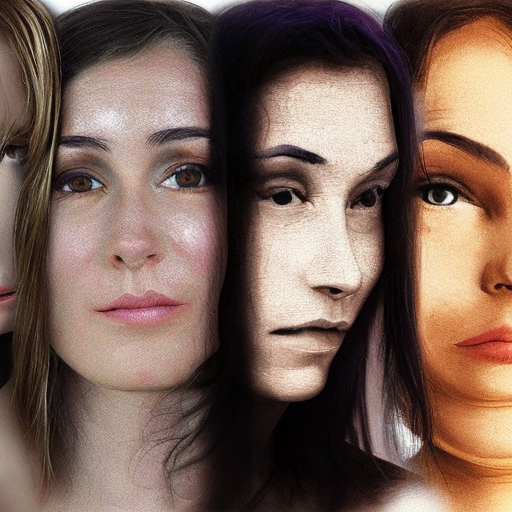
Generation parameters embedded in this image by AUTOMATIC1111 Stable Diffusion web UI or a fork of it (Forge, ...) (PNG 'parameters' text chunk):
woman
Steps: 50, Sampler: DDIM, CFG scale: 7, Seed: 1640339075, Size: 512x512, Model hash: 81761151, Batch size: 5, Batch pos: 1